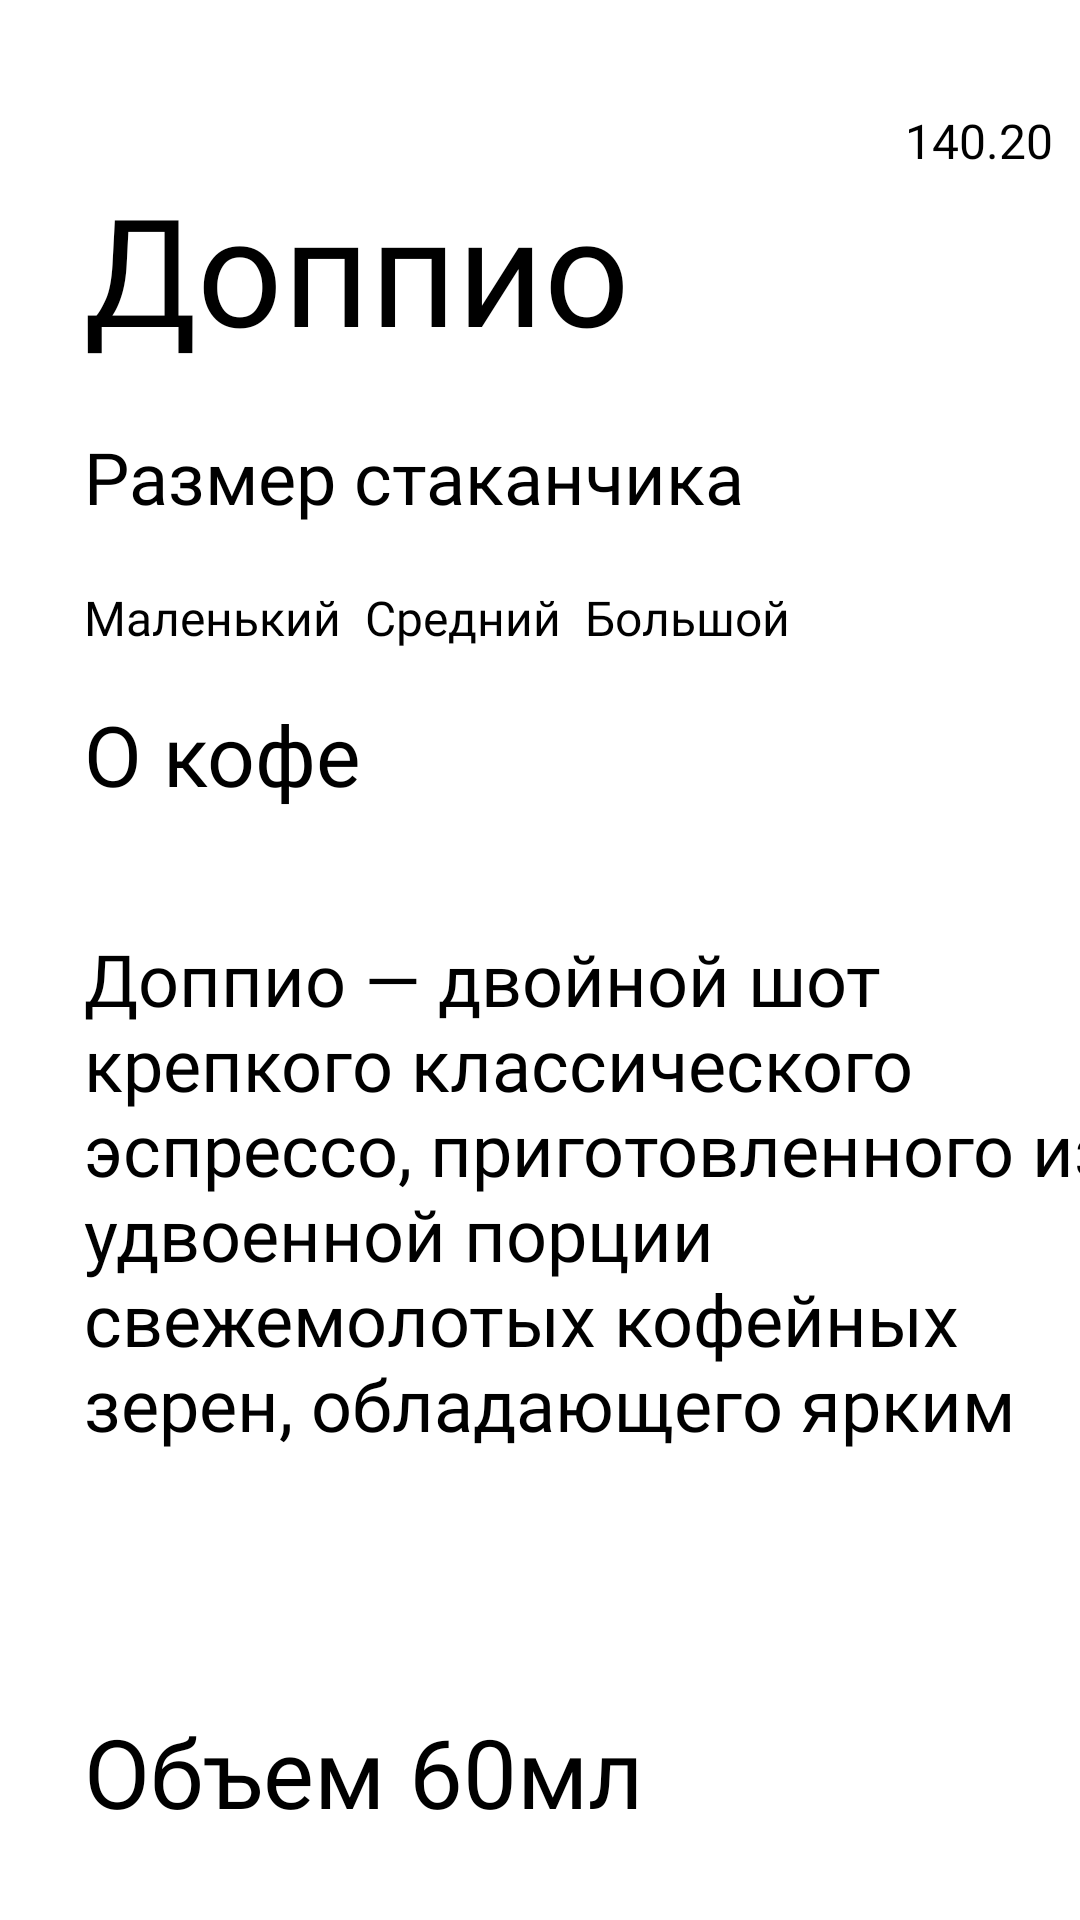

Layout XML and referenced resources for this Android screen:
<!-- AndroidManifest.xml: application theme Theme.Hakaton -->
<!-- res/layout/activity_doppio.xml -->
<?xml version="1.0" encoding="utf-8"?>
<androidx.constraintlayout.widget.ConstraintLayout xmlns:android="http://schemas.android.com/apk/res/android"
    xmlns:app="http://schemas.android.com/apk/res-auto"
    xmlns:tools="http://schemas.android.com/tools"
    android:id="@+id/main"
    android:layout_width="match_parent"
    android:layout_height="match_parent"
    tools:context="Coffee.Doppio">

    <ImageView
        android:id="@+id/imageView30"
        android:layout_width="wrap_content"
        android:layout_height="wrap_content"
        android:layout_marginBottom="648dp"
        app:layout_constraintBottom_toBottomOf="parent"
        app:layout_constraintEnd_toEndOf="parent"
        app:layout_constraintHorizontal_bias="0.0"
        app:layout_constraintStart_toStartOf="parent"
        app:srcCompat="@drawable/rectangle_15" />

    <ImageView
        android:id="@+id/GoToMain"
        android:layout_width="wrap_content"
        android:layout_height="wrap_content"
        android:layout_marginStart="4dp"
        android:layout_marginBottom="160dp"
        app:layout_constraintBottom_toBottomOf="@+id/imageView30"
        app:layout_constraintStart_toStartOf="parent"
        app:srcCompat="@drawable/frame_46" />

    <ImageView
        android:id="@+id/imageView32"
        android:layout_width="wrap_content"
        android:layout_height="wrap_content"
        android:layout_marginStart="28dp"
        android:layout_marginTop="32dp"
        app:layout_constraintStart_toStartOf="parent"
        app:layout_constraintTop_toBottomOf="@+id/imageView30"
        app:srcCompat="@drawable/frame_49" />

    <TextView
        android:id="@+id/textView9"
        android:layout_width="wrap_content"
        android:layout_height="wrap_content"
        android:layout_marginStart="28dp"
        android:layout_marginTop="32dp"
        android:fontFamily="@font/anonymouspro_bold"
        android:text="Доппио"
        android:textSize="50dp"
        app:layout_constraintStart_toStartOf="parent"
        app:layout_constraintTop_toBottomOf="@+id/imageView32" />

    <TextView
        android:id="@+id/textView10"
        android:layout_width="wrap_content"
        android:layout_height="wrap_content"
        android:layout_marginStart="28dp"
        android:layout_marginTop="20dp"
        android:fontFamily="@font/anonymouspro_bold"
        android:text="Размер стаканчика"
        android:textSize="24dp"
        app:layout_constraintStart_toStartOf="parent"
        app:layout_constraintTop_toBottomOf="@+id/textView9" />

    <TextView
        android:id="@+id/textView11"
        android:layout_width="wrap_content"
        android:layout_height="wrap_content"
        android:layout_marginStart="28dp"
        android:layout_marginTop="16dp"
        android:fontFamily="@font/anonymouspro_bold"
        android:text="О кофе"
        android:textSize="28dp"
        app:layout_constraintStart_toStartOf="parent"
        app:layout_constraintTop_toBottomOf="@+id/button" />

    <TextView
        android:id="@+id/textView12"
        android:layout_width="362dp"
        android:layout_height="177dp"
        android:layout_marginStart="28dp"
        android:layout_marginTop="40dp"
        android:fontFamily="@font/anonymouspro_regular"
        android:text="Доппио — двойной шот крепкого классического эспрессо, приготовленного из удвоенной порции свежемолотых кофейных зерен, обладающего ярким насыщенным вкусом и интенсивным ароматом."
        android:textSize="24dp"
        app:layout_constraintStart_toStartOf="parent"
        app:layout_constraintTop_toBottomOf="@+id/textView11" />

    <TextView
        android:id="@+id/textView13"
        android:layout_width="wrap_content"
        android:layout_height="wrap_content"
        android:layout_marginStart="28dp"
        android:layout_marginBottom="28dp"
        android:fontFamily="@font/anonymouspro_bold"
        android:text="Объем 60мл"
        android:textSize="32dp"
        app:layout_constraintBottom_toBottomOf="parent"
        app:layout_constraintStart_toStartOf="parent" />

    <Button
        android:id="@+id/button"
        android:layout_width="wrap_content"
        android:layout_height="wrap_content"
        android:layout_marginStart="28dp"

        android:layout_marginTop="20dp"
        android:backgroundTint="#B9836E"
        android:fontFamily="@font/anonymouspro_bold"
        android:text="Маленький"
        android:textSize="16dp"
        app:layout_constraintStart_toStartOf="parent"
        app:layout_constraintTop_toBottomOf="@+id/textView10" />

    <Button
        android:id="@+id/button2"
        android:layout_width="wrap_content"
        android:layout_height="wrap_content"
        android:layout_marginStart="8dp"
        android:layout_marginTop="20dp"
        android:backgroundTint="#A8A8A8"
        android:fontFamily="@font/anonymouspro_bold"
        android:text="Средний"
        android:textSize="16dp"
        app:layout_constraintStart_toEndOf="@+id/button"
        app:layout_constraintTop_toBottomOf="@+id/textView10" />

    <Button
        android:id="@+id/button3"
        android:layout_width="wrap_content"
        android:layout_height="wrap_content"
        android:layout_marginStart="8dp"
        android:layout_marginTop="20dp"
        android:backgroundTint="#A8A8A8"
        android:fontFamily="@font/anonymouspro_bold"
        android:text="Большой"
        android:textSize="16dp"
        app:layout_constraintStart_toEndOf="@+id/button2"
        app:layout_constraintTop_toBottomOf="@+id/textView10" />
    <ImageView
        android:id="@+id/imageView4"
        android:layout_width="wrap_content"
        android:layout_height="wrap_content"
        android:layout_marginTop="36dp"
        app:layout_constraintEnd_toEndOf="parent"
        app:layout_constraintHorizontal_bias="0.899"
        app:layout_constraintStart_toEndOf="@+id/imageView32"
        app:layout_constraintTop_toBottomOf="@+id/imageView30"
        app:srcCompat="@drawable/frame_57" />

    <TextView
        android:id="@+id/Price"
        android:layout_width="wrap_content"
        android:layout_height="wrap_content"
        android:fontFamily="@font/anonymouspro_bold"
        android:textSize="16dp"
        android:layout_marginTop="8dp"
        android:text="140.20"
        app:layout_constraintEnd_toEndOf="@+id/imageView4"
        app:layout_constraintHorizontal_bias="0.75"
        app:layout_constraintStart_toStartOf="@+id/imageView4"
        app:layout_constraintTop_toTopOf="@+id/imageView4" />

    <ImageView
        android:id="@+id/imageView21"
        android:layout_width="249dp"
        android:layout_height="243dp"
        android:layout_marginTop="40dp"

        app:layout_constraintEnd_toEndOf="@+id/imageView30"
        app:layout_constraintStart_toStartOf="@+id/imageView30"
        app:layout_constraintTop_toTopOf="@+id/imageView30"
        app:srcCompat="@drawable/pngwing_com__8__1" />

</androidx.constraintlayout.widget.ConstraintLayout>
<!-- resources referenced by this layout -->
<resources>
  <!-- drawable frame_46: png bitmap (drawable, 1508 bytes) -->
  <!-- drawable frame_49: png bitmap (drawable, 1798 bytes) -->
  <!-- drawable frame_57: png bitmap (drawable, 906 bytes) -->
  <!-- drawable pngwing_com__8__1: png bitmap (drawable, 51986 bytes) -->
  <!-- drawable rectangle_15: png bitmap (drawable, 64081 bytes) -->
</resources>
